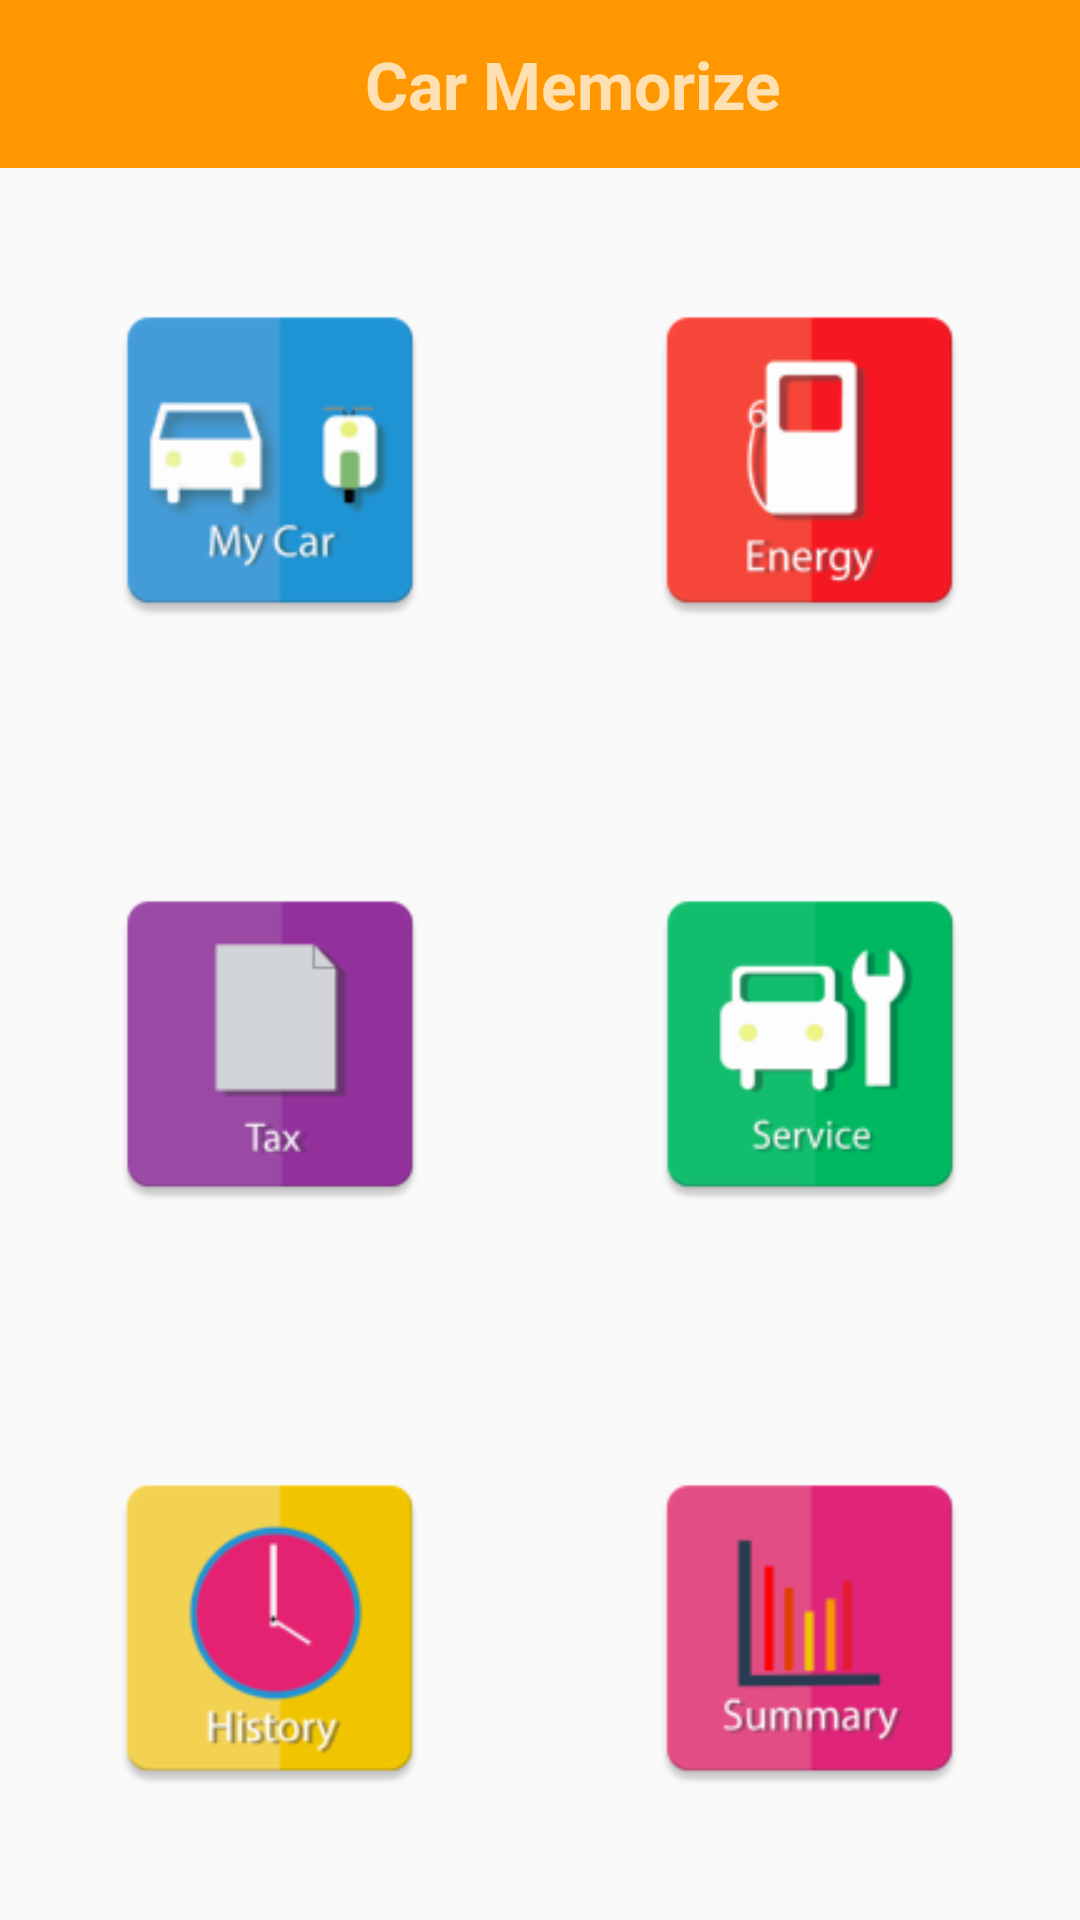

Reconstruct the res/layout file that produces this screen, plus the resources it refers to.
<!-- AndroidManifest.xml: application theme AppTheme -->
<!-- res/layout/activity_main.xml -->
<?xml version="1.0" encoding="utf-8"?>
<LinearLayout xmlns:android="http://schemas.android.com/apk/res/android"
    xmlns:tools="http://schemas.android.com/tools"
    android:orientation="vertical"
    android:layout_width="match_parent"
    android:layout_height="match_parent"
    tools:context="com.carmemorize.app.activity.MainActivity">


    <android.support.design.widget.AppBarLayout
        android:layout_width="match_parent"
        android:layout_height="wrap_content"
        android:theme="@style/AppTheme.AppBarOverlay">

        <android.support.v7.widget.Toolbar
            android:id="@+id/toolbar"
            android:layout_width="match_parent"
            android:layout_height="?attr/actionBarSize"
            android:background="?attr/colorPrimary"
            android:weightSum="1">

            <TextView
                android:layout_width="350dp"
                android:layout_height="match_parent"
                android:layout_marginRight="45dp"
                android:gravity="center"
                android:text="@string/CarMemorize"
                android:textSize="22sp"
                android:textStyle="bold"
                android:layout_weight="0.61" />

        </android.support.v7.widget.Toolbar>

    </android.support.design.widget.AppBarLayout>

    <LinearLayout
        android:gravity="center"
        android:orientation="horizontal"
        android:layout_width="match_parent"
        android:layout_height="0dp"
        android:layout_weight="1">

        <LinearLayout
            android:gravity="center"
            android:layout_width="0dp"
            android:layout_weight="1"
            android:layout_height="match_parent"
            android:weightSum="1">

            <ImageView
                android:id="@+id/btn_my_car"
                android:layout_width="130dp"
                android:layout_height="120dp"
                android:src="@drawable/mycar" />
        </LinearLayout>

        <LinearLayout
            android:gravity="center"
            android:layout_width="0dp"
            android:layout_weight="1"
            android:layout_height="match_parent"
            android:weightSum="1">

            <ImageView
                android:id="@+id/btn_energy"
                android:layout_width="130dp"
                android:layout_height="120dp"
                android:src="@drawable/energy"
                android:layout_weight="0.22" />

        </LinearLayout>

    </LinearLayout>

    <LinearLayout
        android:gravity="center"
        android:orientation="horizontal"
        android:layout_width="match_parent"
        android:layout_height="0dp"
        android:layout_weight="1">

        <LinearLayout
            android:gravity="center"
            android:layout_width="0dp"
            android:layout_weight="1"
            android:layout_height="match_parent"
            android:weightSum="1">

            <ImageView
                android:id="@+id/btn_tax"
                android:layout_width="130dp"
                android:layout_height="120dp"
                android:src="@drawable/tax"
                android:layout_weight="0.47" />
        </LinearLayout>

        <LinearLayout
            android:gravity="center"
            android:layout_width="0dp"
            android:layout_weight="1"
            android:layout_height="match_parent"
            android:weightSum="1">

            <ImageView
                android:id="@+id/btn_service"
                android:layout_width="130dp"
                android:layout_height="120dp"
                android:src="@drawable/service"
                android:layout_weight="0.16" />

        </LinearLayout>

    </LinearLayout>

    <LinearLayout
        android:gravity="center"
        android:orientation="horizontal"
        android:layout_width="match_parent"
        android:layout_height="0dp"
        android:layout_weight="1">

        <LinearLayout
            android:gravity="center"
            android:layout_width="0dp"
            android:layout_weight="1"
            android:layout_height="match_parent"
            android:weightSum="1">

            <ImageView
                android:id="@+id/btn_histoty"
                android:layout_width="130dp"
                android:layout_height="120dp"
                android:layout_weight="0.22"
                android:src="@drawable/history" />
        </LinearLayout>

        <LinearLayout
            android:gravity="center"
            android:layout_width="0dp"
            android:layout_weight="1"
            android:layout_height="match_parent"
            android:weightSum="1">

            <ImageView
                android:id="@+id/btn_summaty"
                android:layout_width="130dp"
                android:layout_height="120dp"
                android:src="@drawable/summary"
                android:layout_weight="0.10" />

        </LinearLayout>

    </LinearLayout>


</LinearLayout>
<!-- resources referenced by this layout -->
<resources>
  <!-- drawable energy: png bitmap (drawable-xhdpi, 6486 bytes) -->
  <!-- drawable history: png bitmap (drawable-xhdpi, 7882 bytes) -->
  <!-- drawable mycar: png bitmap (drawable-xhdpi, 8922 bytes) -->
  <!-- drawable service: png bitmap (drawable-xhdpi, 6851 bytes) -->
  <!-- drawable summary: png bitmap (drawable-xhdpi, 5586 bytes) -->
  <!-- drawable tax: png bitmap (drawable-xhdpi, 3738 bytes) -->
  <string name="CarMemorize">Car Memorize</string>
  <style name="AppTheme.AppBarOverlay" parent="ThemeOverlay.AppCompat.Dark.ActionBar" />
  <style name="AppTheme" parent="Theme.AppCompat.Light.NoActionBar">
          
          <item name="colorPrimary">@color/colorPrimary</item>
          <item name="colorPrimaryDark">@color/colorPrimaryDark</item>
          <item name="colorAccent">@color/colorAccent</item>
      </style>
  <color name="colorPrimary">#FF9800</color>
  <color name="colorPrimaryDark">#F57C00</color>
  <color name="colorAccent">#FFD180</color>
</resources>
